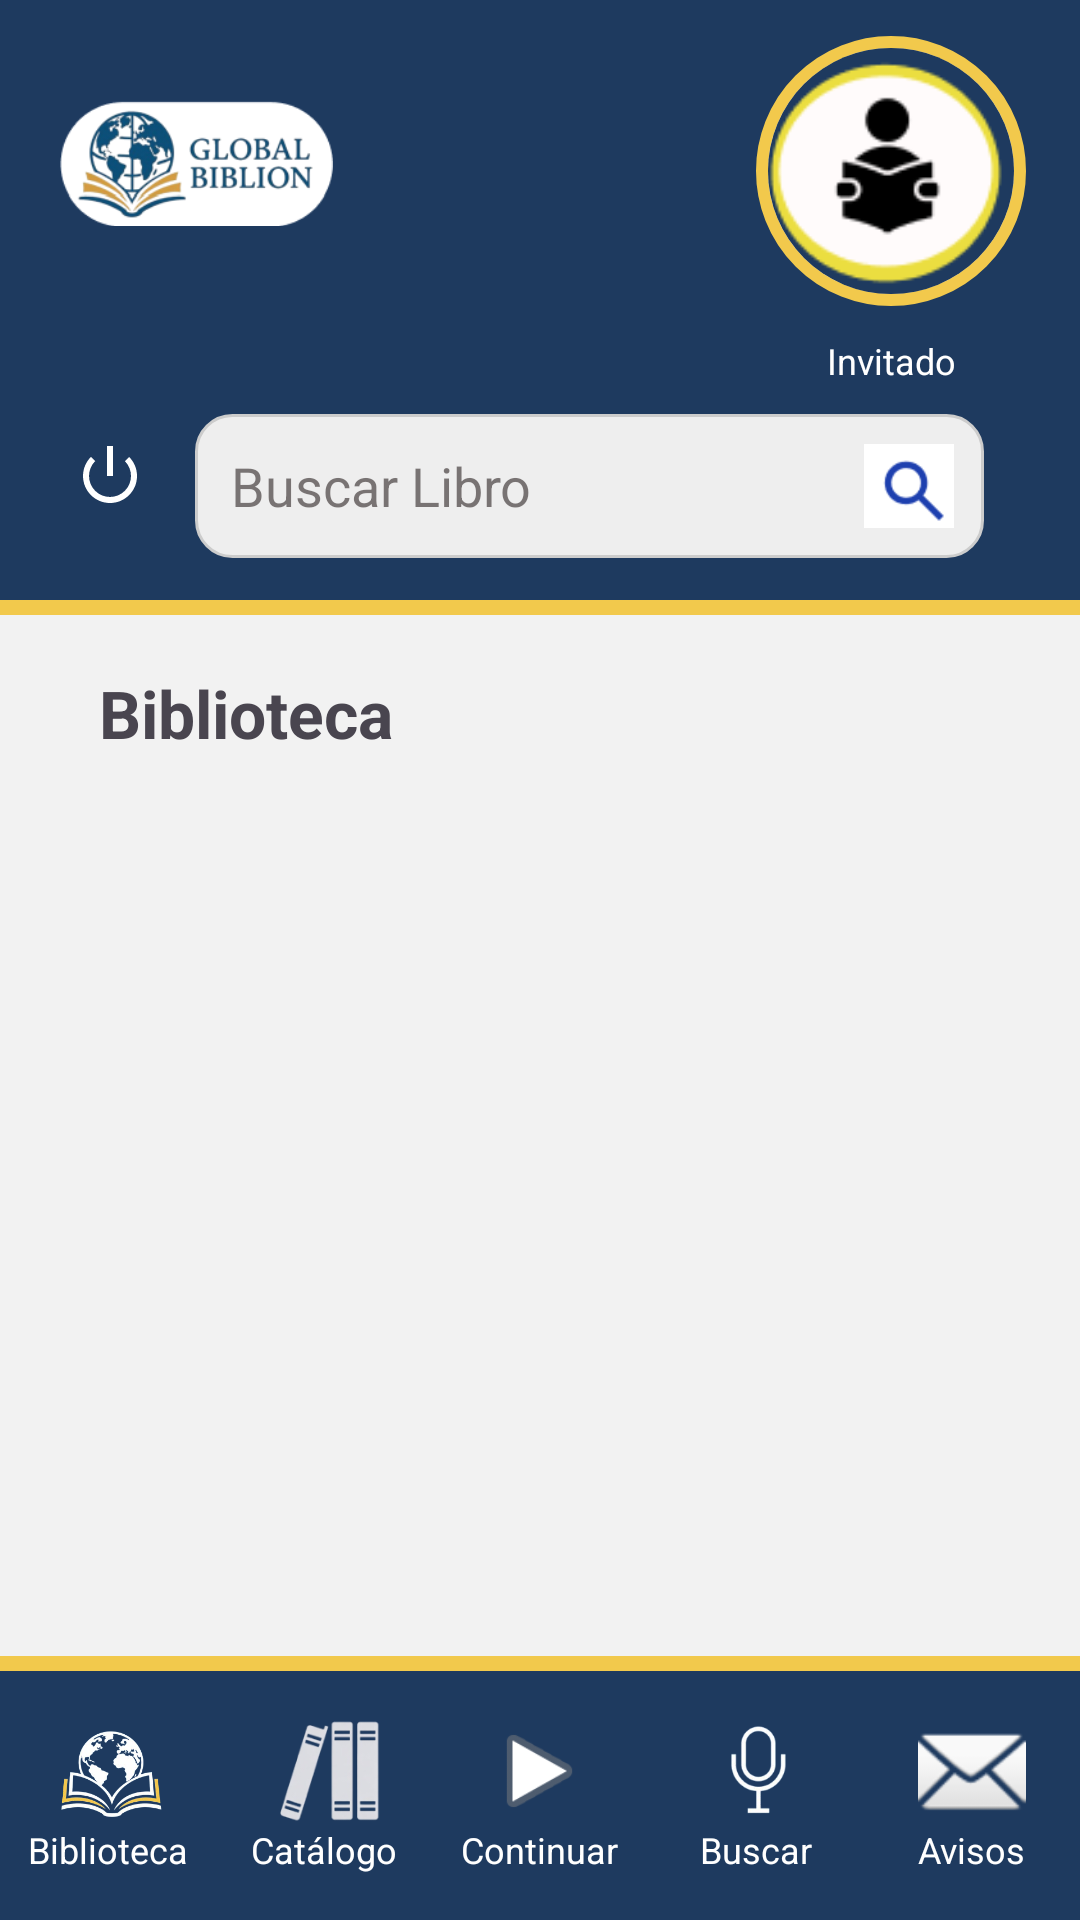

Android layout source for this screen:
<!-- AndroidManifest.xml: application theme Theme.GlobalBiblion -->
<!-- res/layout/activity_biblioteca.xml -->
<?xml version="1.0" encoding="utf-8"?>
<androidx.constraintlayout.widget.ConstraintLayout xmlns:android="http://schemas.android.com/apk/res/android"
    xmlns:app="http://schemas.android.com/apk/res-auto"
    xmlns:tools="http://schemas.android.com/tools"
    android:id="@+id/rootBiblioteca"
    android:layout_width="match_parent"
    android:layout_height="match_parent"
    android:background="#F2F2F2">

    <ScrollView
        android:id="@+id/svBiblioteca"
        android:layout_width="0dp"
        android:layout_height="0dp"
        android:fillViewport="true"
        app:layout_constraintBottom_toTopOf="@id/bottomBar"
        app:layout_constraintEnd_toEndOf="parent"
        app:layout_constraintStart_toStartOf="parent"
        app:layout_constraintTop_toTopOf="parent">

        <LinearLayout
            android:layout_width="match_parent"
            android:layout_height="wrap_content"
            android:orientation="vertical">

            <include
                android:id="@+id/topBar"
                layout="@layout/top_bar"
                android:layout_width="match_parent"
                android:layout_height="205dp" />

            <TextView
                android:id="@+id/tvBiblioteca"
                android:layout_width="wrap_content"
                android:layout_height="wrap_content"
                android:layout_marginStart="33dp"
                android:layout_marginTop="18dp"
                android:text="@string/biblioteca"
                android:textSize="22sp"
                android:textStyle="bold" />

            <GridLayout
                android:id="@+id/gridBiblioteca"
                android:layout_width="match_parent"
                android:layout_height="wrap_content"
                android:layout_marginStart="24dp"
                android:layout_marginTop="16dp"
                android:layout_marginEnd="24dp"
                android:layout_marginBottom="24dp"
                android:columnCount="2"/>
        </LinearLayout>
    </ScrollView>

    <include
        android:id="@+id/bottomBar"
        layout="@layout/bottom_bar"
        android:layout_width="0dp"
        android:layout_height="88dp"
        app:layout_constraintBottom_toBottomOf="parent"
        app:layout_constraintEnd_toEndOf="parent"
        app:layout_constraintStart_toStartOf="parent" />

</androidx.constraintlayout.widget.ConstraintLayout>
<!-- res/layout/top_bar.xml (included above) -->
<androidx.constraintlayout.widget.ConstraintLayout
    xmlns:android="http://schemas.android.com/apk/res/android"
    xmlns:app="http://schemas.android.com/apk/res-auto"
    android:id="@+id/topBar"
    android:layout_width="match_parent"
    android:layout_height="205dp"
    android:background="#1E3A5F">

    <ImageView
        android:id="@+id/ivLogoTopBar"
        android:layout_width="91dp"
        android:layout_height="49dp"
        android:layout_marginStart="20dp"
        android:layout_marginTop="30dp"
        android:contentDescription="@string/app_name"
        app:layout_constraintStart_toStartOf="parent"
        app:layout_constraintTop_toTopOf="parent"
        app:srcCompat="@drawable/logocfmenuprin" />

    <FrameLayout
        android:id="@+id/flFotoPerfilTopBar"
        android:layout_width="90dp"
        android:layout_height="90dp"
        android:layout_marginTop="12dp"
        android:layout_marginEnd="18dp"
        android:background="@drawable/bg_circle_profile"
        android:padding="4dp"
        app:layout_constraintEnd_toEndOf="parent"
        app:layout_constraintTop_toTopOf="parent">

        <ImageView
            android:id="@+id/ivPerfilTopBar"
            android:layout_width="match_parent"
            android:layout_height="match_parent"
            android:background="@drawable/bg_circle_profile"
            android:outlineProvider="background"
            android:clipToOutline="true"
            android:contentDescription="@string/perfil"
            android:scaleType="centerCrop"
            android:src="@drawable/usuarioleyendocfmenuprinc" />

    </FrameLayout>

    <TextView
        android:id="@+id/tvNombreUsuarioTopBar"
        android:layout_width="110dp"
        android:layout_height="wrap_content"
        android:layout_marginTop="10dp"
        android:gravity="center"
        android:maxLines="1"
        android:ellipsize="end"
        android:text="@string/invitado"
        android:textColor="@android:color/white"
        android:textSize="12sp"
        app:layout_constraintEnd_toEndOf="@id/flFotoPerfilTopBar"
        app:layout_constraintStart_toStartOf="@id/flFotoPerfilTopBar"
        app:layout_constraintTop_toBottomOf="@id/flFotoPerfilTopBar" />

    <ImageButton
        android:id="@+id/btnCerrarSesionTopBar"
        android:layout_width="57dp"
        android:layout_height="57dp"
        android:layout_marginStart="8dp"
        android:layout_marginTop="130dp"
        android:background="@null"
        android:contentDescription="Cerrar sesión"
        android:src="@android:drawable/ic_lock_power_off"
        app:layout_constraintStart_toStartOf="parent"
        app:layout_constraintTop_toTopOf="parent"
        app:tint="@android:color/white" />

    <EditText
        android:id="@+id/etBuscarLibroTopBar"
        android:layout_width="0dp"
        android:layout_height="48dp"
        android:layout_marginStart="65dp"
        android:layout_marginTop="138dp"
        android:layout_marginEnd="32dp"
        android:background="@drawable/bg_input"
        android:hint="@string/buscar_libro"
        android:imeOptions="actionSearch"
        android:inputType="text"
        android:paddingStart="12dp"
        android:paddingEnd="45dp"
        android:singleLine="true"
        android:textColorHint="#B1433C3C"
        app:layout_constraintEnd_toEndOf="parent"
        app:layout_constraintStart_toStartOf="parent"
        app:layout_constraintTop_toTopOf="parent" />

    <ImageView
        android:id="@+id/ivLupaTopBar"
        android:layout_width="30dp"
        android:layout_height="30dp"
        android:layout_marginEnd="10dp"
        android:clickable="true"
        android:contentDescription="@string/buscar_libro"
        android:focusable="true"
        app:layout_constraintBottom_toBottomOf="@id/etBuscarLibroTopBar"
        app:layout_constraintEnd_toEndOf="@id/etBuscarLibroTopBar"
        app:layout_constraintTop_toTopOf="@id/etBuscarLibroTopBar"
        app:srcCompat="@drawable/lupabuscador" />

    <View
        android:id="@+id/vLineaTopBar"
        android:layout_width="0dp"
        android:layout_height="5dp"
        android:layout_marginTop="14dp"
        android:background="#F2C94C"
        app:layout_constraintTop_toBottomOf="@id/etBuscarLibroTopBar"
        app:layout_constraintStart_toStartOf="parent"
        app:layout_constraintEnd_toEndOf="parent" />

</androidx.constraintlayout.widget.ConstraintLayout>
<!-- res/layout/bottom_bar.xml (included above) -->
<?xml version="1.0" encoding="utf-8"?>
<LinearLayout xmlns:android="http://schemas.android.com/apk/res/android"
    android:id="@+id/bottomBarContainer"
    android:layout_width="match_parent"
    android:layout_height="88dp"
    android:orientation="vertical"
    android:background="#1E3A5F">

    <View
        android:id="@+id/vLineaBottomBar"
        android:layout_width="match_parent"
        android:layout_height="5dp"
        android:background="#F2C94C" />

    <LinearLayout
        android:id="@+id/frameLayout"
        android:layout_width="match_parent"
        android:layout_height="0dp"
        android:layout_weight="1"
        android:background="#1E3A5F"
        android:gravity="center"
        android:orientation="horizontal">

    
    <LinearLayout
        android:id="@+id/llBotonMenuPrincipal"
        android:layout_width="0dp"
        android:layout_height="match_parent"
        android:layout_weight="1"
        android:gravity="center"
        android:orientation="vertical">

        <ImageView
            android:id="@+id/ivIconoNuevo1"
            android:layout_width="43dp"
            android:layout_height="36dp"
            android:src="@drawable/iconomenuprincipal" />

        <TextView
            android:layout_width="wrap_content"
            android:layout_height="wrap_content"
            android:text="@string/biblioteca"
            android:textColor="#FFFFFF"
            android:textSize="12sp" />
    </LinearLayout>

    
    <LinearLayout
        android:id="@+id/llCatalogo"
        android:layout_width="0dp"
        android:layout_height="match_parent"
        android:layout_weight="1"
        android:gravity="center"
        android:orientation="vertical">

        <ImageView
            android:layout_width="43dp"
            android:layout_height="36dp"
            android:src="@drawable/iconodebiblioteca" />

        <TextView
            android:layout_width="wrap_content"
            android:layout_height="wrap_content"
            android:text="@string/catalogo"
            android:textColor="#FFFFFF"
            android:textSize="12sp" />
    </LinearLayout>

    
    <LinearLayout
        android:id="@+id/llContileyendo"
        android:layout_width="0dp"
        android:layout_height="match_parent"
        android:layout_weight="1"
        android:gravity="center"
        android:orientation="vertical">

        <ImageView
            android:layout_width="57dp"
            android:layout_height="36dp"
            android:src="@android:drawable/ic_media_play" />

        <TextView
            android:layout_width="wrap_content"
            android:layout_height="wrap_content"
            android:text="@string/contileyen"
            android:textColor="#FFFFFF"
            android:textSize="12sp" />
    </LinearLayout>

    
    <LinearLayout
        android:id="@+id/llMicrofono"
        android:layout_width="0dp"
        android:layout_height="match_parent"
        android:layout_weight="1"
        android:gravity="center"
        android:orientation="vertical">

        <ImageView
            android:layout_width="43dp"
            android:layout_height="36dp"
            android:src="@drawable/microfono" />

        <TextView
            android:layout_width="wrap_content"
            android:layout_height="wrap_content"
            android:text="@string/buscar"
            android:textColor="#FFFFFF"
            android:textSize="12sp" />
    </LinearLayout>

    
    <FrameLayout
        android:id="@+id/flNotificaciones"
        android:layout_width="0dp"
        android:layout_height="match_parent"
        android:layout_weight="1">

        <LinearLayout
            android:id="@+id/llNotificaciones"
            android:layout_width="match_parent"
            android:layout_height="match_parent"
            android:gravity="center"
            android:orientation="vertical">

            <ImageView
                android:layout_width="43dp"
                android:layout_height="36dp"
                android:src="@android:drawable/ic_dialog_email" />

            <TextView
                android:layout_width="wrap_content"
                android:layout_height="wrap_content"
                android:text="@string/avisos"
                android:textColor="#FFFFFF"
                android:textSize="12sp" />
        </LinearLayout>

        
        <TextView
            android:id="@+id/tvBadgeNotificaciones"
            android:layout_width="18dp"
            android:layout_height="18dp"
            android:layout_gravity="end|top"
            android:layout_marginTop="10dp"
            android:layout_marginEnd="18dp"
            android:background="@drawable/bg_punto_rojo"
            android:gravity="center"
            android:text="!"
            android:textColor="#FFFFFF"
            android:textSize="10sp"
            android:textStyle="bold"
            android:visibility="gone" />

    </FrameLayout>

</LinearLayout>
</LinearLayout>
<!-- resources referenced by this layout -->
<resources>
  <!-- drawable bg_circle_profile (drawable) -->
  <?xml version="1.0" encoding="utf-8"?>
  <shape xmlns:android="http://schemas.android.com/apk/res/android"
      android:shape="oval">
  
      <solid android:color="#FFFFFF" />
  
      <stroke
          android:width="4dp"
          android:color="#F2C94C" />
  
  </shape>
  <!-- drawable bg_input (drawable) -->
  <shape xmlns:android="http://schemas.android.com/apk/res/android">
      <solid android:color="#EEEEEE"/>
  
      <corners android:radius="12dp"/>
  
      <stroke
          android:width="1dp"
          android:color="#CCCCCC"/>
  </shape>
  <!-- drawable bg_punto_rojo (drawable) -->
  <?xml version="1.0" encoding="utf-8"?>
  <shape xmlns:android="http://schemas.android.com/apk/res/android"
      android:shape="oval">
  
      <solid android:color="#D50000"/>
  
  </shape>
  <!-- drawable iconodebiblioteca: png bitmap (drawable, 12221 bytes) -->
  <!-- drawable iconomenuprincipal: png bitmap (drawable, 36729 bytes) -->
  <!-- drawable logocfmenuprin: png bitmap (drawable, 21972 bytes) -->
  <!-- drawable lupabuscador: png bitmap (drawable, 1017 bytes) -->
  <!-- drawable microfono: png bitmap (drawable, 10074 bytes) -->
  <!-- drawable usuarioleyendocfmenuprinc: png bitmap (drawable, 4923 bytes) -->
  <string name="app_name">GlobalBiblion</string>
  <string name="avisos">Avisos</string>
  <string name="biblioteca">Biblioteca</string>
  <string name="buscar">Buscar</string>
  <string name="buscar_libro">Buscar Libro</string>
  <string name="catalogo">Catálogo</string>
  <string name="contileyen">Continuar</string>
  <string name="invitado">Invitado</string>
  <string name="perfil">Perfil</string>
  <style name="Theme.GlobalBiblion" parent="Base.Theme.GlobalBiblion" />
  <style name="Base.Theme.GlobalBiblion" parent="Theme.Material3.DayNight.NoActionBar">
          
          
      </style>
</resources>
